Run: headless pygame with SDL's dummy video driver; simulated clock (each Clock.tick advances the game by its frame time, no real sleeping); random seed 0; keys injected as events and as key.get_pressed() state; no mouse input.
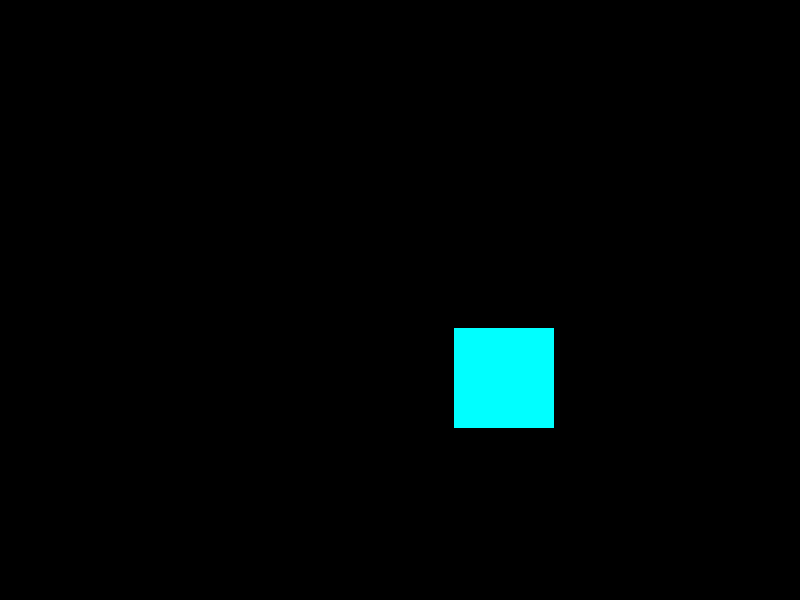
Frame 1 of 4 · flips 1–60 · no input
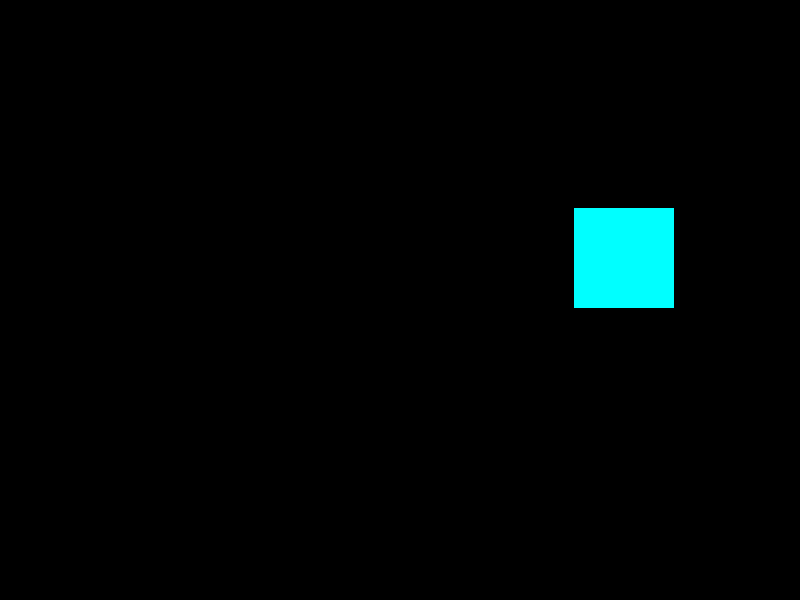
Frame 2 of 4 · flips 61–180 · tapped SPACE, RETURN · held RIGHT (→), D
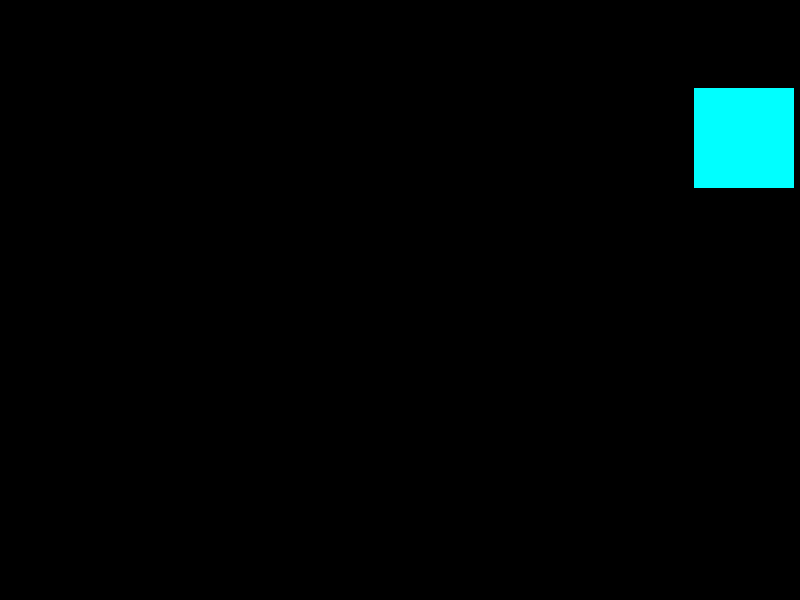
Frame 3 of 4 · flips 181–300 · held DOWN (↓), S
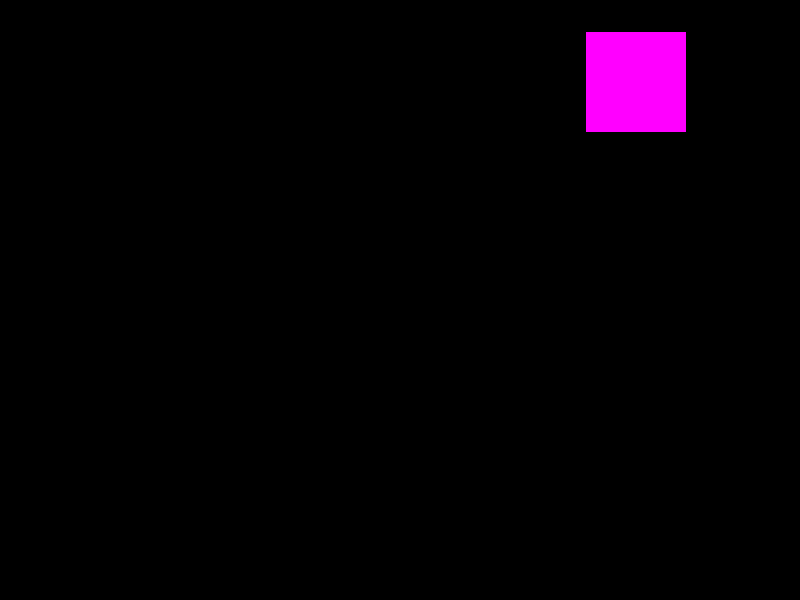
Frame 4 of 4 · flips 301–420 · held LEFT (←), A, UP (↑), W

The pygame program that drew these frames:

import pygame
import random
import sys

width, height = 800, 600
display = pygame.display.set_mode((width, height))

clock = pygame.time.Clock()
fps = 120

colors = [(255, 0, 0),
            (255, 255, 0),
            (0, 255, 0),
            (0, 255, 255),
            (0, 0, 255),
            (255, 0, 255)]

def rotate_color(color_index):
    if color_index >= len(colors) - 1:
        return 0
    return color_index + 1

class Box:
    def __init__(self, x, y, size, color_index, direction):
        self.x = x
        self.y = y
        self.size = size
        self.color_index = color_index
        self.direction = direction

    def move(self):
        self.x += self.direction[0]
        self.y += self.direction[1]
    
    def handle_direction_change(self):
        if self.x <= 0 or self.x + self.size >= width:
            self.direction[0] = -self.direction[0]
            self.color_index = rotate_color(self.color_index)

        if self.y <= 0 or self.y + self.size >= height:
            self.direction[1] = -self.direction[1]
            self.color_index = rotate_color(self.color_index)

def main():
    size = 100
    box = Box(random.randint(0, width - size), random.randint(0, height - size), size, random.randint(0, len(colors) - 1), [random.choice([1, -1]), random.choice([1, -1])])
    running = True
    while running:
        for event in pygame.event.get():
            if event.type == pygame.QUIT:
                running = False

        display.fill((0, 0, 0))

        box.move()
        box.handle_direction_change()
        pygame.draw.rect(display, colors[box.color_index], (box.x, box.y, box.size, box.size))

        pygame.display.update()

        clock.tick(fps)

    sys.exit()

main()
